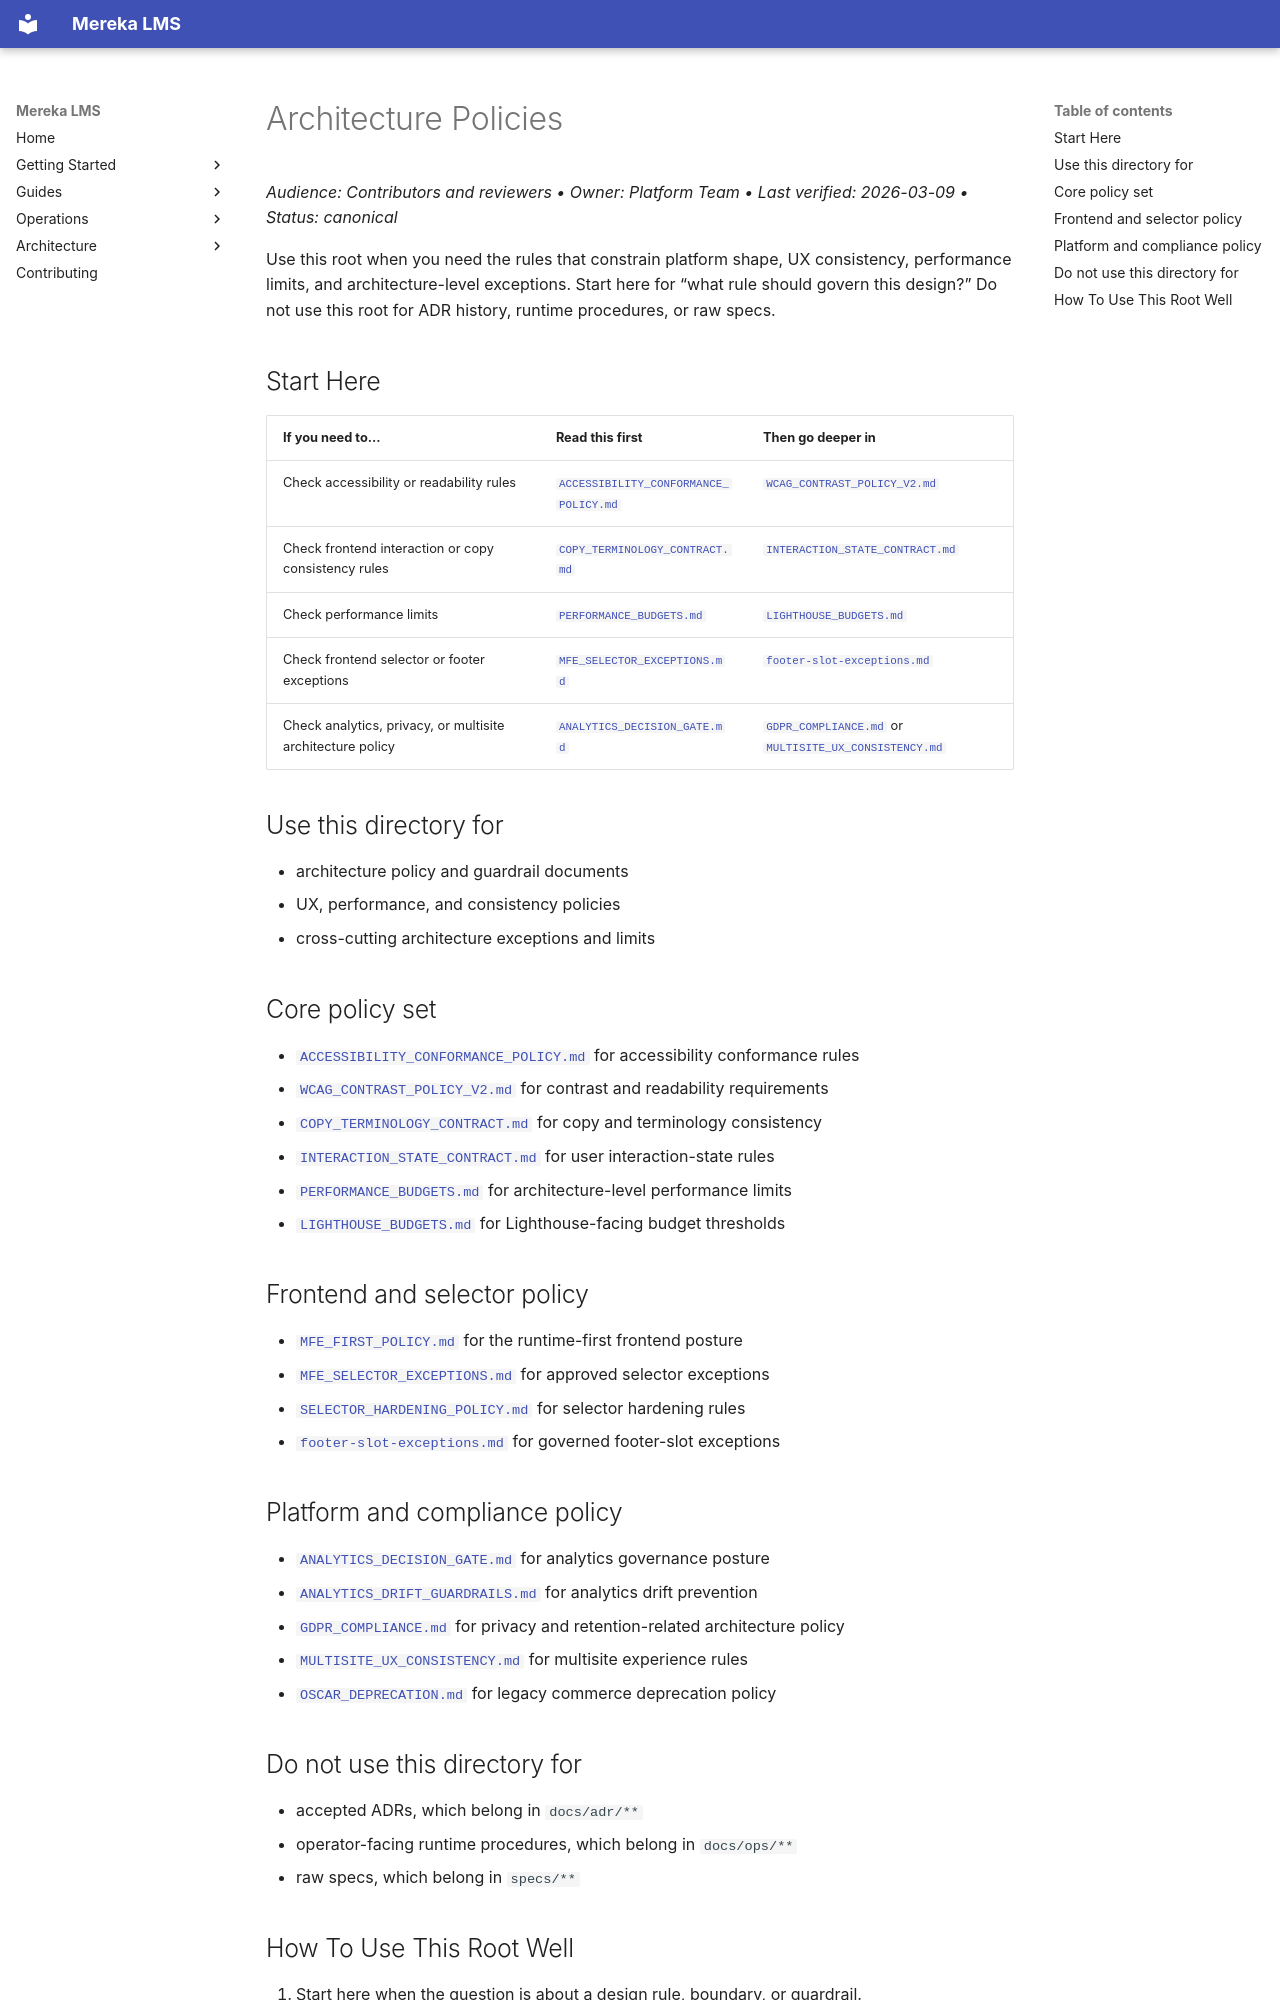

repository: lifeofgurpreet/mereka-lms-prototype · page: policies/architecture/index.html · generator: mkdocs

# Architecture Policies
_Audience: Contributors and reviewers • Owner: Platform Team • Last verified: 2026-03-09 • Status: canonical_

Use this root when you need the rules that constrain platform shape, UX consistency, performance limits, and architecture-level exceptions. Start here for “what rule should govern this design?” Do not use this root for ADR history, runtime procedures, or raw specs.

## Start Here

| If you need to... | Read this first | Then go deeper in |
|---|---|---|
| Check accessibility or readability rules | [`ACCESSIBILITY_CONFORMANCE_POLICY.md`](ACCESSIBILITY_CONFORMANCE_POLICY.md) | [`WCAG_CONTRAST_POLICY_V2.md`](WCAG_CONTRAST_POLICY_V2.md) |
| Check frontend interaction or copy consistency rules | [`COPY_TERMINOLOGY_CONTRACT.md`](COPY_TERMINOLOGY_CONTRACT.md) | [`INTERACTION_STATE_CONTRACT.md`](INTERACTION_STATE_CONTRACT.md) |
| Check performance limits | [`PERFORMANCE_BUDGETS.md`](PERFORMANCE_BUDGETS.md) | [`LIGHTHOUSE_BUDGETS.md`](LIGHTHOUSE_BUDGETS.md) |
| Check frontend selector or footer exceptions | [`MFE_SELECTOR_EXCEPTIONS.md`](MFE_SELECTOR_EXCEPTIONS.md) | [`footer-slot-exceptions.md`](footer-slot-exceptions.md) |
| Check analytics, privacy, or multisite architecture policy | [`ANALYTICS_DECISION_GATE.md`](ANALYTICS_DECISION_GATE.md) | [`GDPR_COMPLIANCE.md`](GDPR_COMPLIANCE.md) or [`MULTISITE_UX_CONSISTENCY.md`](MULTISITE_UX_CONSISTENCY.md) |

## Use this directory for

- architecture policy and guardrail documents
- UX, performance, and consistency policies
- cross-cutting architecture exceptions and limits

## Core policy set

- [`ACCESSIBILITY_CONFORMANCE_POLICY.md`](ACCESSIBILITY_CONFORMANCE_POLICY.md) for accessibility conformance rules
- [`WCAG_CONTRAST_POLICY_V2.md`](WCAG_CONTRAST_POLICY_V2.md) for contrast and readability requirements
- [`COPY_TERMINOLOGY_CONTRACT.md`](COPY_TERMINOLOGY_CONTRACT.md) for copy and terminology consistency
- [`INTERACTION_STATE_CONTRACT.md`](INTERACTION_STATE_CONTRACT.md) for user interaction-state rules
- [`PERFORMANCE_BUDGETS.md`](PERFORMANCE_BUDGETS.md) for architecture-level performance limits
- [`LIGHTHOUSE_BUDGETS.md`](LIGHTHOUSE_BUDGETS.md) for Lighthouse-facing budget thresholds

## Frontend and selector policy

- [`MFE_FIRST_POLICY.md`](MFE_FIRST_POLICY.md) for the runtime-first frontend posture
- [`MFE_SELECTOR_EXCEPTIONS.md`](MFE_SELECTOR_EXCEPTIONS.md) for approved selector exceptions
- [`SELECTOR_HARDENING_POLICY.md`](SELECTOR_HARDENING_POLICY.md) for selector hardening rules
- [`footer-slot-exceptions.md`](footer-slot-exceptions.md) for governed footer-slot exceptions

## Platform and compliance policy

- [`ANALYTICS_DECISION_GATE.md`](ANALYTICS_DECISION_GATE.md) for analytics governance posture
- [`ANALYTICS_DRIFT_GUARDRAILS.md`](ANALYTICS_DRIFT_GUARDRAILS.md) for analytics drift prevention
- [`GDPR_COMPLIANCE.md`](GDPR_COMPLIANCE.md) for privacy and retention-related architecture policy
- [`MULTISITE_UX_CONSISTENCY.md`](MULTISITE_UX_CONSISTENCY.md) for multisite experience rules
- [`OSCAR_DEPRECATION.md`](OSCAR_DEPRECATION.md) for legacy commerce deprecation policy

## Do not use this directory for

- accepted ADRs, which belong in `docs/adr/**`
- operator-facing runtime procedures, which belong in `docs/ops/**`
- raw specs, which belong in `specs/**`
